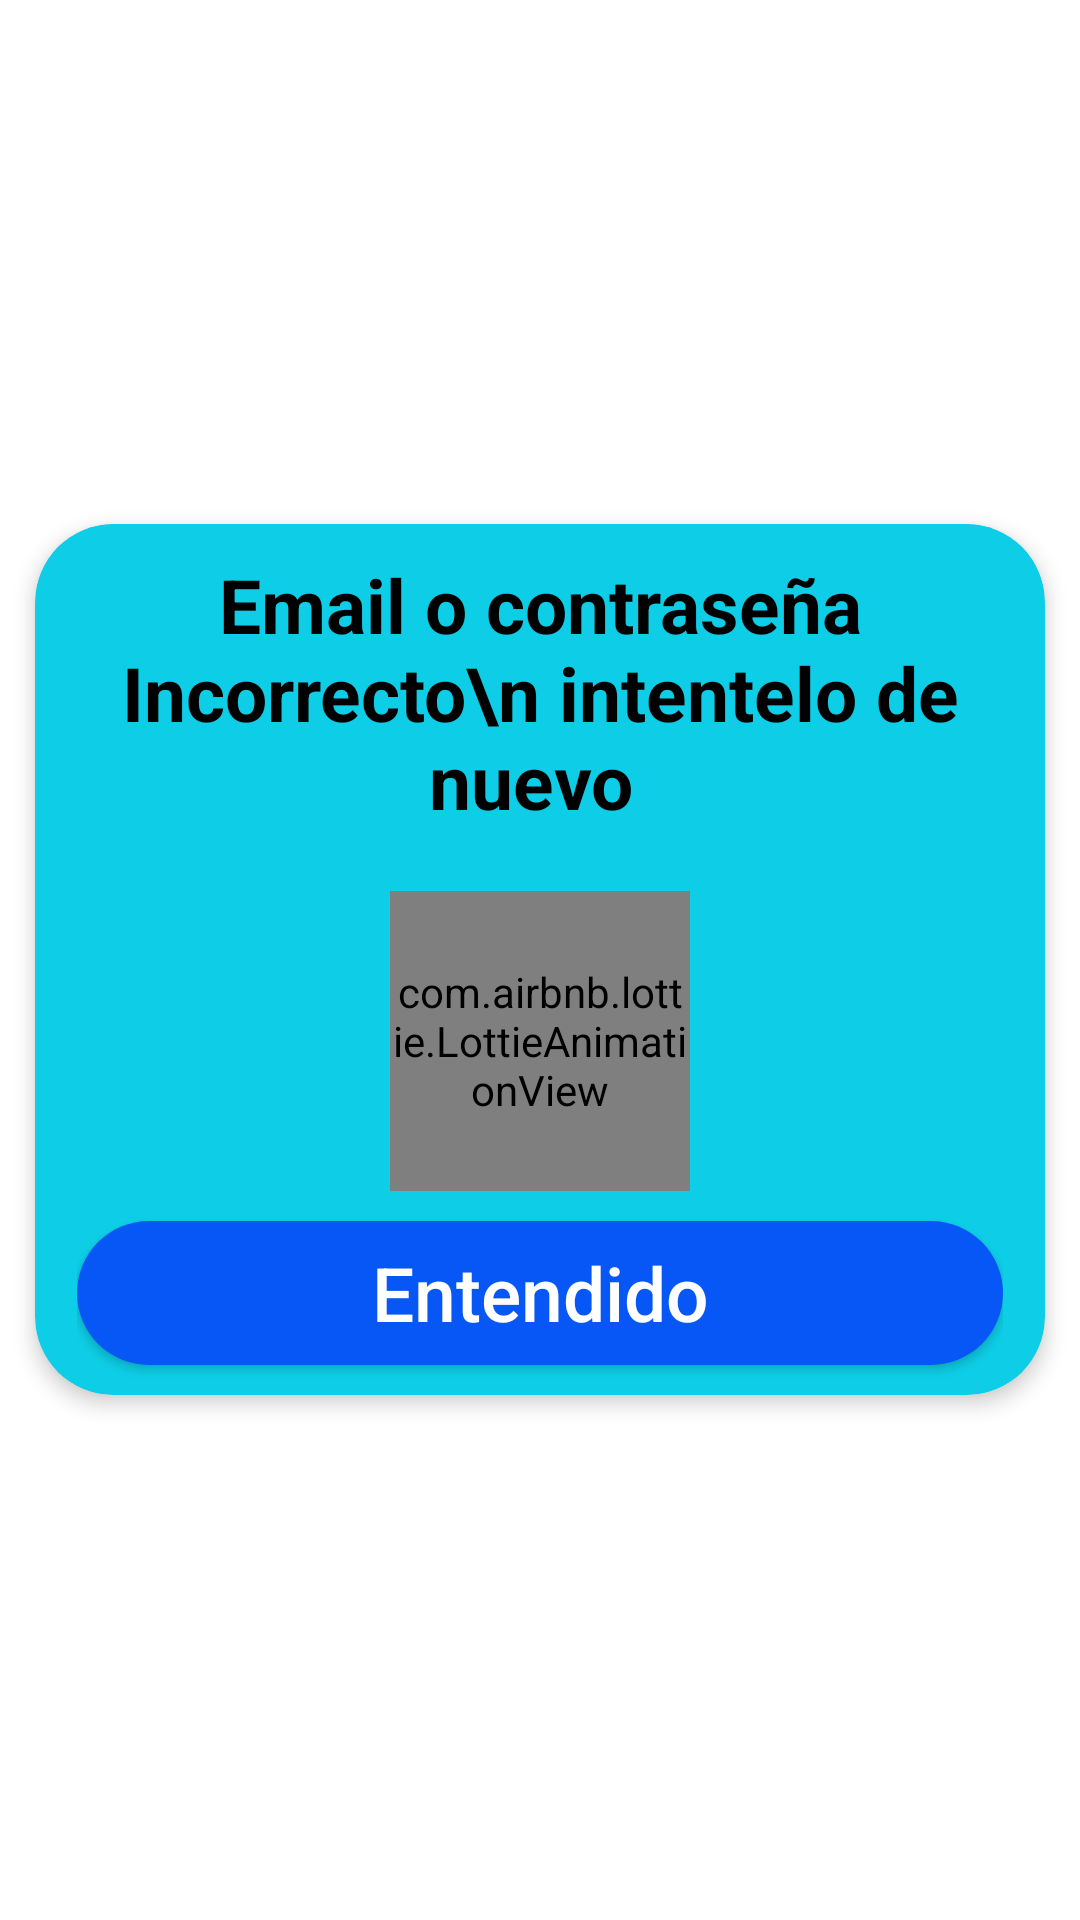

Here is an Android app screen rendered from its layout file. Give the layout XML and the strings, colors and styles it references.
<!-- AndroidManifest.xml: application theme Theme.Proyecto -->
<!-- res/layout/dialogo.xml -->
<?xml version="1.0" encoding="utf-8"?>
<LinearLayout xmlns:android="http://schemas.android.com/apk/res/android"
    android:layout_width="match_parent"
    android:layout_height="match_parent"
    android:gravity="center"
    xmlns:app="http://schemas.android.com/apk/res-auto">
    <androidx.cardview.widget.CardView
        android:layout_width="match_parent"
        android:layout_height="wrap_content"
        app:cardCornerRadius="26dp"
        app:cardBackgroundColor="#0DCEE6"
        app:cardUseCompatPadding="true"
        app:cardElevation="4dp">
        <LinearLayout
            android:layout_marginHorizontal="14dp"
            android:layout_width="match_parent"
            android:layout_height="match_parent"
            android:orientation="vertical">
            <TextView
                android:layout_width="match_parent"
                android:layout_height="wrap_content"
                android:text="Email o contraseña Incorrecto\n intentelo de nuevo "
                android:gravity="center"
                android:textSize="25sp"
                android:padding="10dp"
                android:textStyle="bold"
                android:textColor="#000"/>
            <com.airbnb.lottie.LottieAnimationView
                android:layout_width="100dp"
                android:layout_gravity="center"
                android:layout_height="100dp"
                app:lottie_loop="true"
                android:layout_marginTop="10dp"
                app:lottie_rawRes="@raw/erroruno"
                app:lottie_autoPlay="true"/>
            <androidx.appcompat.widget.AppCompatButton
                android:layout_width="match_parent"
                android:layout_height="wrap_content"
                android:textColor="@color/white"
                android:text="Entendido"
                android:textAllCaps="false"
                android:textSize="25sp"
                android:layout_marginTop="10dp"
                android:id="@+id/entendido"
                android:padding="6dp"
                android:layout_marginBottom="10dp"
                android:background="@drawable/background_2"/>



        </LinearLayout>

    </androidx.cardview.widget.CardView>

</LinearLayout>
<!-- resources referenced by this layout -->
<resources>
  <color name="white">#FFFFFFFF</color>
  <!-- drawable background_2 (drawable) -->
  <?xml version="1.0" encoding="utf-8"?>
  <shape android:shape="rectangle" xmlns:android="http://schemas.android.com/apk/res/android">
  <solid android:color="#0757f6"/>
      <corners android:radius="26dp"/>
  </shape>
  <style name="Theme.Proyecto" parent="Theme.MaterialComponents.DayNight.DarkActionBar">
          
          <item name="colorPrimary">@color/purple_500</item>
          <item name="colorPrimaryVariant">@color/purple_700</item>
          <item name="colorOnPrimary">@color/white</item>
          
          <item name="colorSecondary">@color/teal_200</item>
          <item name="colorSecondaryVariant">@color/teal_700</item>
          <item name="colorOnSecondary">@color/black</item>
          
          <item name="android:statusBarColor">?attr/colorPrimaryVariant</item>
          
      </style>
  <color name="purple_500">#FF6200EE</color>
  <color name="purple_700">#FF3700B3</color>
  <color name="teal_200">#FF03DAC5</color>
  <color name="teal_700">#FF018786</color>
  <color name="black">#FF000000</color>
</resources>
